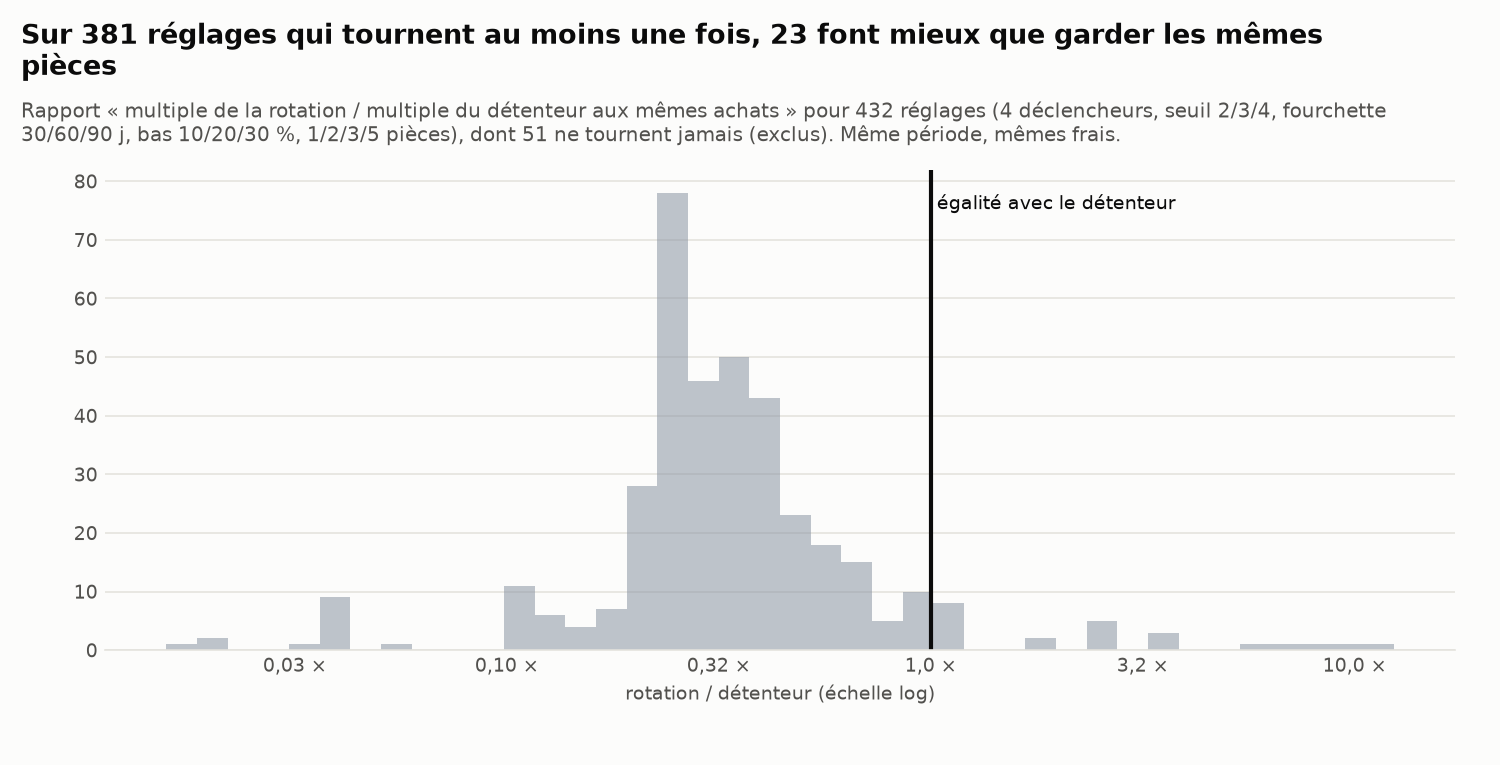

The file beside this chart, header and first rows:
variante, trigger, mult, range_win, bottom, k, total_x, detenteur_x, rotations, exces_detenteur_log_an, sharpe_exces, bat_detenteur, bat_panier, a_priori
low mult=2 range=30 bottom=0.1 k=1, low, 2.0, 30, 0.1, 1, 0.1537, 3.819, 5, -1.198, -1.034, False, False, False
low mult=2 range=30 bottom=0.1 k=2, low, 2.0, 30, 0.1, 2, 0.2562, 2.068, 7, -0.7787, -1.02, False, False, False
low mult=2 range=30 bottom=0.1 k=3, low, 2.0, 30, 0.1, 3, 0.3869, 1.388, 10, -0.4762, -0.5596, False, False, False
low mult=2 range=30 bottom=0.1 k=5, low, 2.0, 30, 0.1, 5, 0.3917, 0.9687, 15, -0.3375, -0.5297, False, False, False
low mult=2 range=30 bottom=0.2 k=1, low, 2.0, 30, 0.2, 1, 1.083, 3.819, 2, -0.4698, -0.5749, False, True, False
low mult=2 range=30 bottom=0.2 k=2, low, 2.0, 30, 0.2, 2, 0.5667, 2.068, 7, -0.4827, -0.6608, False, False, False
low mult=2 range=30 bottom=0.2 k=3, low, 2.0, 30, 0.2, 3, 0.5229, 1.388, 10, -0.3638, -0.4994, False, False, False
low mult=2 range=30 bottom=0.2 k=5, low, 2.0, 30, 0.2, 5, 0.335, 0.9687, 12, -0.3959, -0.6486, False, False, False
low mult=2 range=30 bottom=0.3 k=1, low, 2.0, 30, 0.3, 1, 1.106, 3.819, 2, -0.462, -0.5655, False, True, False
low mult=2 range=30 bottom=0.3 k=2, low, 2.0, 30, 0.3, 2, 0.5874, 2.068, 6, -0.4693, -0.6414, False, False, False
low mult=2 range=30 bottom=0.3 k=3, low, 2.0, 30, 0.3, 3, 0.3999, 1.388, 9, -0.4639, -0.6885, False, False, False
low mult=2 range=30 bottom=0.3 k=5, low, 2.0, 30, 0.3, 5, 0.7737, 0.9687, 17, -0.08379, -0.1364, False, True, False
low mult=2 range=60 bottom=0.1 k=1, low, 2.0, 60, 0.1, 1, 0.2155, 0.02602, 4, 0.7882, 0.9838, True, False, False
low mult=2 range=60 bottom=0.1 k=2, low, 2.0, 60, 0.1, 2, 0.6713, 1.922, 6, -0.3922, -0.5398, False, False, False
low mult=2 range=60 bottom=0.1 k=3, low, 2.0, 60, 0.1, 3, 0.7192, 1.56, 10, -0.2887, -0.5133, False, True, False
low mult=2 range=60 bottom=0.1 k=5, low, 2.0, 60, 0.1, 5, 0.4504, 1.122, 15, -0.3402, -0.642, False, False, False
low mult=2 range=60 bottom=0.2 k=1, low, 2.0, 60, 0.2, 1, 0.02467, 0.02602, 3, -0.01983, -0.02271, False, False, False
low mult=2 range=60 bottom=0.2 k=2, low, 2.0, 60, 0.2, 2, 0.5539, 1.922, 5, -0.4639, -0.636, False, False, False
low mult=2 range=60 bottom=0.2 k=3, low, 2.0, 60, 0.2, 3, 0.4144, 1.56, 8, -0.4943, -0.8152, False, False, False
low mult=2 range=60 bottom=0.2 k=5, low, 2.0, 60, 0.2, 5, 0.3667, 1.122, 12, -0.4168, -0.8374, False, False, False
low mult=2 range=60 bottom=0.3 k=1, low, 2.0, 60, 0.3, 1, 0.02467, 0.02602, 3, -0.01983, -0.02271, False, False, False
low mult=2 range=60 bottom=0.3 k=2, low, 2.0, 60, 0.3, 2, 0.03024, 1.922, 6, -1.548, -1.771, False, False, False
low mult=2 range=60 bottom=0.3 k=3, low, 2.0, 60, 0.3, 3, 0.3747, 1.56, 8, -0.5318, -0.8213, False, False, False
low mult=2 range=60 bottom=0.3 k=5, low, 2.0, 60, 0.3, 5, 0.3142, 1.122, 12, -0.4745, -0.9584, False, False, False
low mult=2 range=90 bottom=0.1 k=1, low, 2.0, 90, 0.1, 1, 1.127, 3.819, 2, -0.4549, -0.5585, False, True, False
low mult=2 range=90 bottom=0.1 k=2, low, 2.0, 90, 0.1, 2, 0.7167, 2.327, 4, -0.4391, -0.7854, False, True, False
low mult=2 range=90 bottom=0.1 k=3, low, 2.0, 90, 0.1, 3, 0.5099, 1.755, 6, -0.4608, -0.879, False, False, False
low mult=2 range=90 bottom=0.1 k=5, low, 2.0, 90, 0.1, 5, 0.6226, 1.33, 12, -0.2831, -0.7554, False, False, False
low mult=2 range=90 bottom=0.2 k=1, low, 2.0, 90, 0.2, 1, 1.038, 3.819, 2, -0.4856, -0.5952, False, True, False
low mult=2 range=90 bottom=0.2 k=2, low, 2.0, 90, 0.2, 2, 0.5615, 2.327, 7, -0.5301, -0.8143, False, False, False
low mult=2 range=90 bottom=0.2 k=3, low, 2.0, 90, 0.2, 3, 0.4208, 1.755, 9, -0.5324, -0.9201, False, False, False
low mult=2 range=90 bottom=0.2 k=5, low, 2.0, 90, 0.2, 5, 0.3318, 1.33, 14, -0.5177, -1.037, False, False, False
low mult=2 range=90 bottom=0.3 k=1, low, 2.0, 90, 0.3, 1, 1.083, 3.819, 2, -0.4698, -0.5749, False, True, False
low mult=2 range=90 bottom=0.3 k=2, low, 2.0, 90, 0.3, 2, 0.5864, 2.327, 7, -0.5139, -0.7874, False, False, False
low mult=2 range=90 bottom=0.3 k=3, low, 2.0, 90, 0.3, 3, 0.4374, 1.755, 9, -0.518, -0.8927, False, False, False
low mult=2 range=90 bottom=0.3 k=5, low, 2.0, 90, 0.3, 5, 0.3436, 1.33, 12, -0.5047, -0.9916, False, False, False
low mult=3 range=30 bottom=0.1 k=1, low, 3.0, 30, 0.1, 1, 0.1485, 3.819, 1, -1.211, -1.149, False, False, False
low mult=3 range=30 bottom=0.1 k=2, low, 3.0, 30, 0.1, 2, 5.114, 2.068, 4, 0.3375, 0.2843, True, True, False
low mult=3 range=30 bottom=0.1 k=3, low, 3.0, 30, 0.1, 3, 3.418, 1.388, 4, 0.3361, 0.29, True, True, False
low mult=3 range=30 bottom=0.1 k=5, low, 3.0, 30, 0.1, 5, 1.871, 0.9687, 4, 0.2455, 0.3227, True, True, False
low mult=3 range=30 bottom=0.2 k=1, low, 3.0, 30, 0.2, 1, 0.8077, 3.819, 2, -0.5792, -0.4238, False, True, False
low mult=3 range=30 bottom=0.2 k=2, low, 3.0, 30, 0.2, 2, 0.8789, 2.068, 5, -0.3191, -0.311, False, True, False
low mult=3 range=30 bottom=0.2 k=3, low, 3.0, 30, 0.2, 3, 0.5946, 1.388, 5, -0.3159, -0.3215, False, False, False
low mult=3 range=30 bottom=0.2 k=5, low, 3.0, 30, 0.2, 5, 0.4905, 0.9687, 6, -0.2537, -0.3737, False, False, False
low mult=3 range=30 bottom=0.3 k=1, low, 3.0, 30, 0.3, 1, 0.8247, 3.819, 2, -0.5714, -0.4181, False, True, False
low mult=3 range=30 bottom=0.3 k=2, low, 3.0, 30, 0.3, 2, 0.8874, 2.068, 5, -0.3155, -0.3074, False, True, False
low mult=3 range=30 bottom=0.3 k=3, low, 3.0, 30, 0.3, 3, 0.6003, 1.388, 5, -0.3124, -0.3176, False, False, False
low mult=3 range=30 bottom=0.3 k=5, low, 3.0, 30, 0.3, 5, 0.3863, 0.9687, 7, -0.3428, -0.3885, False, False, False
low mult=3 range=60 bottom=0.1 k=1, low, 3.0, 60, 0.1, 1, 0.02602, 0.02602, 0, 0.0, , False, False, False
low mult=3 range=60 bottom=0.1 k=2, low, 3.0, 60, 0.1, 2, 0.4333, 1.922, 2, -0.5555, -0.452, False, False, False
low mult=3 range=60 bottom=0.1 k=3, low, 3.0, 60, 0.1, 3, 0.5674, 1.56, 2, -0.3771, -0.6498, False, False, False
low mult=3 range=60 bottom=0.1 k=5, low, 3.0, 60, 0.1, 5, 0.6525, 1.122, 5, -0.202, -0.4294, False, False, False
low mult=3 range=60 bottom=0.2 k=1, low, 3.0, 60, 0.2, 1, 0.02602, 0.02602, 0, 0.0, , False, False, False
low mult=3 range=60 bottom=0.2 k=2, low, 3.0, 60, 0.2, 2, 0.4168, 1.922, 2, -0.5699, -0.4647, False, False, True
low mult=3 range=60 bottom=0.2 k=3, low, 3.0, 60, 0.2, 3, 0.3248, 1.56, 3, -0.5851, -0.5776, False, False, False
low mult=3 range=60 bottom=0.2 k=5, low, 3.0, 60, 0.2, 5, 0.5069, 1.122, 6, -0.2961, -0.4351, False, False, False
low mult=3 range=60 bottom=0.3 k=1, low, 3.0, 60, 0.3, 1, 0.02602, 0.02602, 0, 0.0, , False, False, False
low mult=3 range=60 bottom=0.3 k=2, low, 3.0, 60, 0.3, 2, 0.4168, 1.922, 2, -0.5699, -0.4647, False, False, False
low mult=3 range=60 bottom=0.3 k=3, low, 3.0, 60, 0.3, 3, 0.3257, 1.56, 3, -0.5841, -0.5774, False, False, False
low mult=3 range=60 bottom=0.3 k=5, low, 3.0, 60, 0.3, 5, 0.4478, 1.122, 5, -0.3423, -0.5534, False, False, False
... 372 more rows
